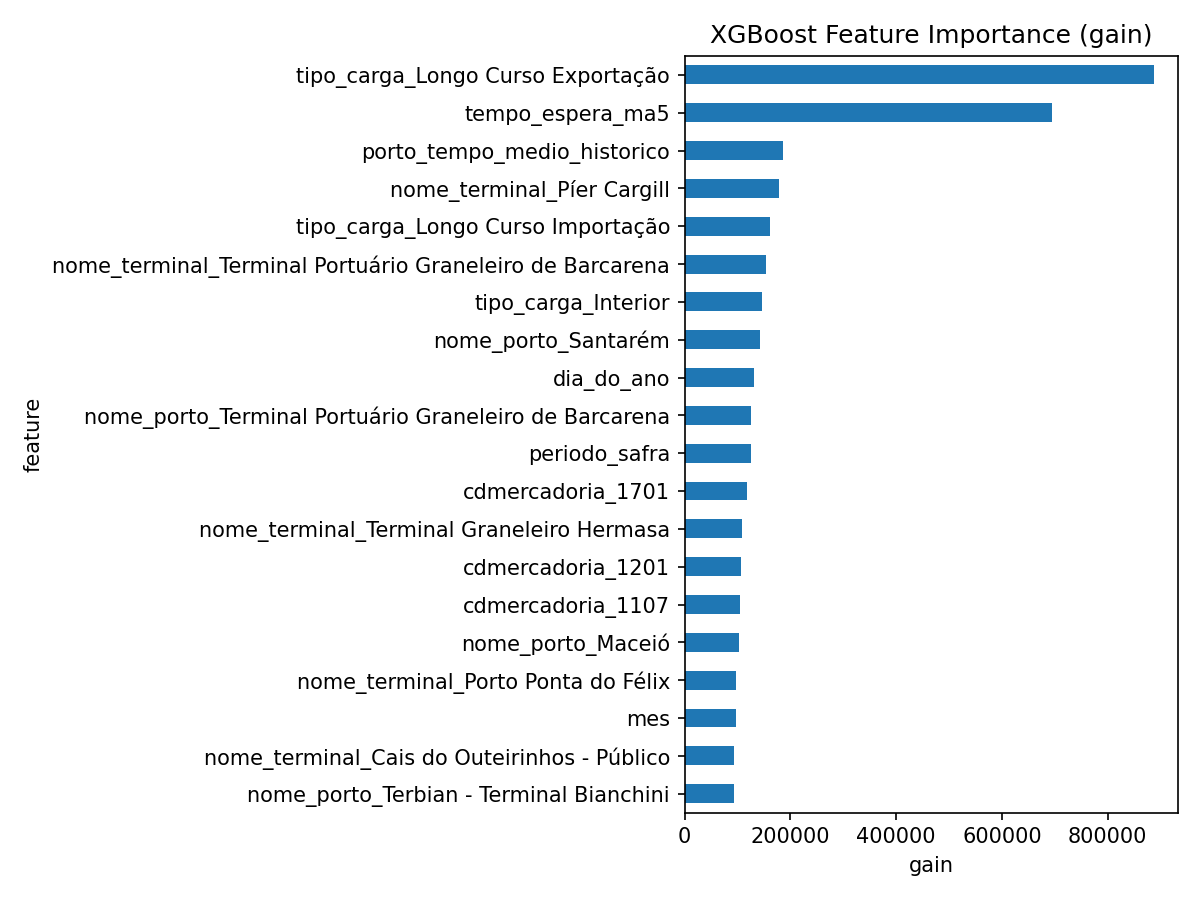

The file beside this chart, header and first rows:
feature, gain
tipo_carga_Longo Curso Exportação, 887652
tempo_espera_ma5, 695366
porto_tempo_medio_historico, 185860
nome_terminal_Píer Cargill, 178160
tipo_carga_Longo Curso Importação, 160797
nome_terminal_Terminal Portuário Granele…, 153439
tipo_carga_Interior, 146370
nome_porto_Santarém, 143057
dia_do_ano, 131470
nome_porto_Terminal Portuário Graneleiro…, 125557
periodo_safra, 124855
cdmercadoria_1701, 117125
nome_terminal_Terminal Graneleiro Hermas…, 109317
cdmercadoria_1201, 106368
cdmercadoria_1107, 103963
nome_porto_Maceió, 102431
nome_terminal_Porto Ponta do Félix, 96834
mes, 96655
nome_terminal_Cais do Outeirinhos - Públ…, 93744
nome_porto_Terbian - Terminal Bianchini, 93050
indice_pressao_milho, 90342
nome_porto_Paranaguá, 90157
nome_porto_Imbituba, 88966
cdmercadoria_2304, 86150
nome_porto_Terminal Graneleiro Hermasa, 83768
nome_terminal_Cais Público, 83222
navios_no_fundeio_na_chegada, 77690
nome_porto_Cargill Agrícola, 76422
producao_milho, 75768
nome_terminal_Terbian - Terminal Bianchi…, 75656
nome_terminal_Terminal Portuário Novo Re…, 74755
nome_terminal_Estação Cianport Mirititub…, 73246
nome_terminal_Cais do AA-12, 71226
tipo_navegacao_Longo Curso, 70336
nome_porto_Terminal Integrador Portuário…, 70186
nome_terminal_Píer da TGG (SSZ 14) - Pri…, 69982
tipo_navegacao_Interior, 66470
cdmercadoria_1005, 65787
producao_soja, 65734
producao_algodao, 65625
indice_pressao_soja, 65578
nome_terminal_Terminal Ponta da Montanha, 64725
cdmercadoria_1001, 63673
nome_porto_ETC Miritituba, 63536
nome_porto_Antonina, 62354
nome_terminal_T-37 (cadastro antigo), 62069
nome_terminal_Terminal Portuário Cotegip…, 61585
nome_porto_Santos, 59991
nome_terminal_Porto do Açu - Terminal TM…, 58400
nome_terminal_Terminal Vila do Conde, 57735
nome_porto_Terminal Marítimo Inácio Barb…, 57501
nome_porto_São Sebastião, 57036
nome_porto_São Francisco do Sul, 56598
nome_porto_Terminal Portuário Cotegipe, 56487
nome_terminal_Píer da TEAG (SSZ 10) - Pr…, 55835
nome_terminal_Ciagram Portos e Navegação…, 55070
nome_terminal_Terminal Integrador Portuá…, 53390
nome_terminal_ETC Miritituba, 52729
nome_porto_Itaqui, 52341
nome_terminal_Terminal de Tubarão, 52337
... 74 more rows
